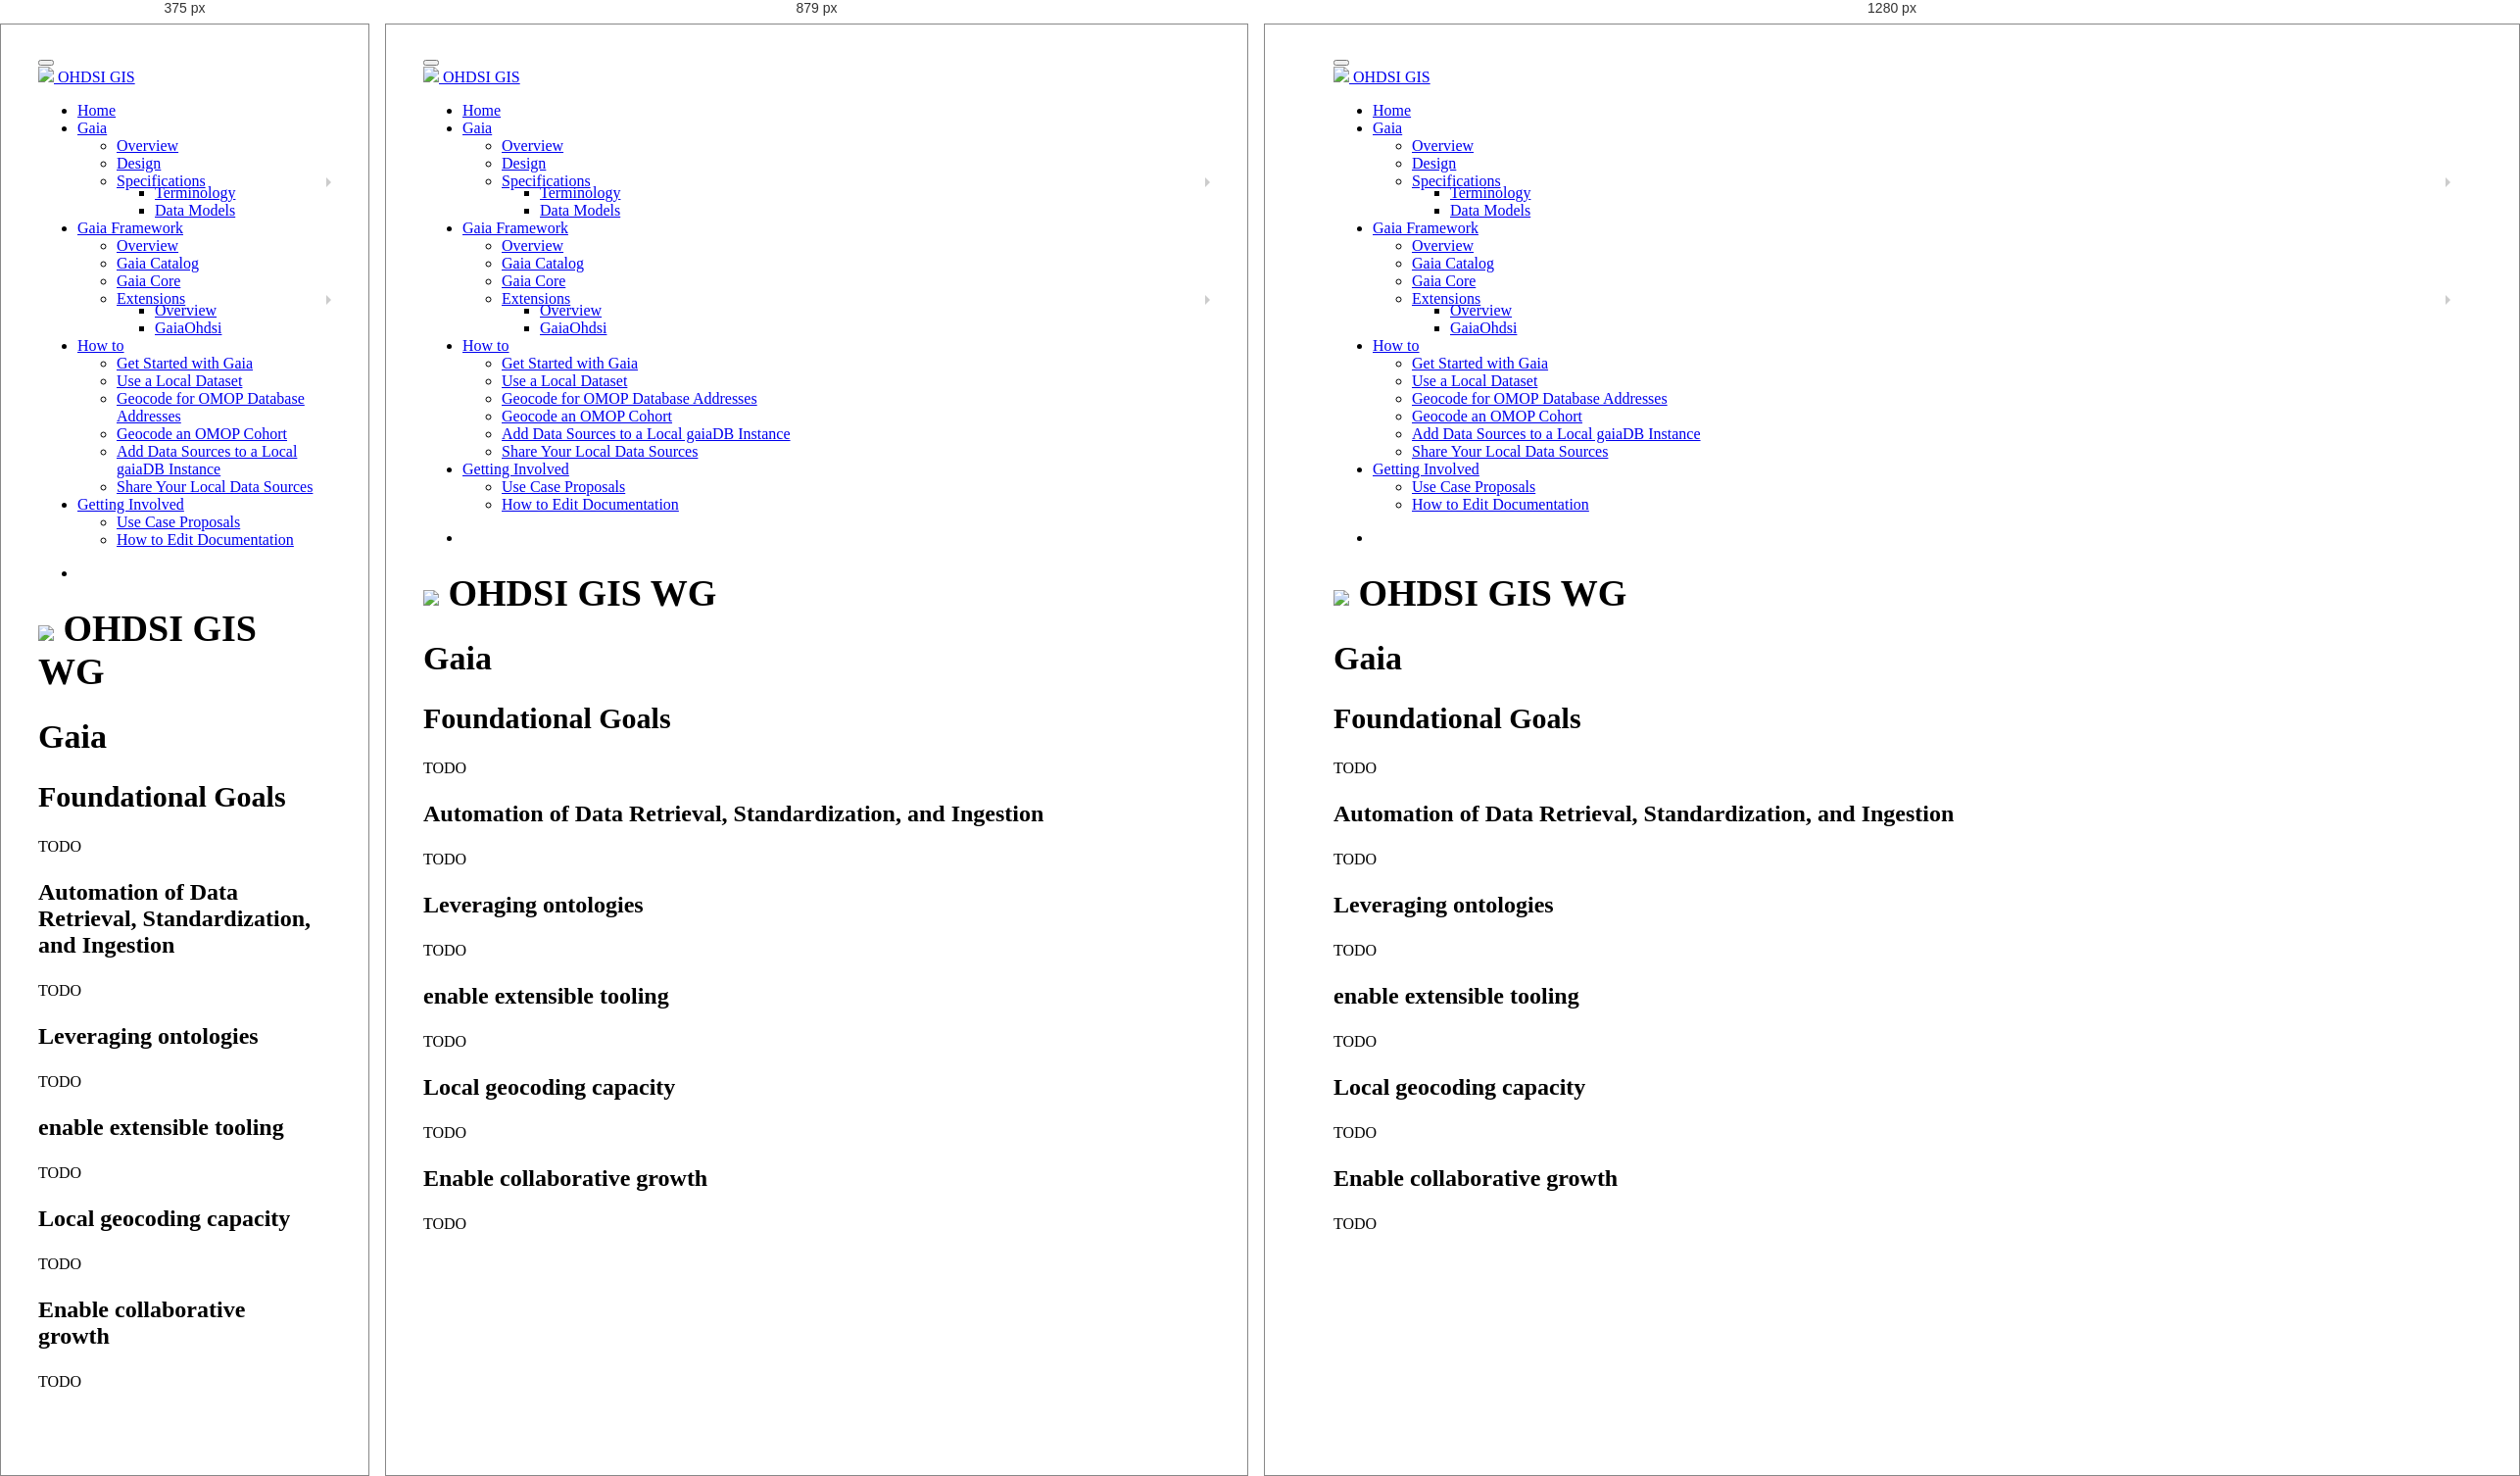
Rendered at 375 px, 879 px and 1280 px, left to right.

<!-- file: gaia-goals.html -->
<!DOCTYPE html>

<html>

<head>

<meta charset="utf-8" />
<meta name="generator" content="pandoc" />
<meta http-equiv="X-UA-Compatible" content="IE=EDGE" />




<title> OHDSI GIS WG</title>

<script src="site_libs/header-attrs-2.28/header-attrs.js"></script>
<script src="site_libs/jquery-3.6.0/jquery-3.6.0.min.js"></script>
<meta name="viewport" content="width=device-width, initial-scale=1" />
<link href="site_libs/bootstrap-3.3.5/css/cosmo.min.css" rel="stylesheet" />
<script src="site_libs/bootstrap-3.3.5/js/bootstrap.min.js"></script>
<script src="site_libs/bootstrap-3.3.5/shim/html5shiv.min.js"></script>
<script src="site_libs/bootstrap-3.3.5/shim/respond.min.js"></script>
<style>h1 {font-size: 34px;}
       h1.title {font-size: 38px;}
       h2 {font-size: 30px;}
       h3 {font-size: 24px;}
       h4 {font-size: 18px;}
       h5 {font-size: 16px;}
       h6 {font-size: 12px;}
       code {color: inherit; background-color: rgba(0, 0, 0, 0.04);}
       pre:not([class]) { background-color: white }</style>
<script src="site_libs/jqueryui-1.13.2/jquery-ui.min.js"></script>
<link href="site_libs/tocify-1.9.1/jquery.tocify.css" rel="stylesheet" />
<script src="site_libs/tocify-1.9.1/jquery.tocify.js"></script>
<script src="site_libs/navigation-1.1/tabsets.js"></script>
<link href="site_libs/highlightjs-9.12.0/default.css" rel="stylesheet" />
<script src="site_libs/highlightjs-9.12.0/highlight.js"></script>
<link href="site_libs/font-awesome-6.4.2/css/all.min.css" rel="stylesheet" />
<link href="site_libs/font-awesome-6.4.2/css/v4-shims.min.css" rel="stylesheet" />
<link rel='shortcut icon' type='image/x-icon' href='favicon.ico' />

<style type="text/css">
  code{white-space: pre-wrap;}
  span.smallcaps{font-variant: small-caps;}
  span.underline{text-decoration: underline;}
  div.column{display: inline-block; vertical-align: top; width: 50%;}
  div.hanging-indent{margin-left: 1.5em; text-indent: -1.5em;}
  ul.task-list{list-style: none;}
    </style>

<style type="text/css">code{white-space: pre;}</style>
<script type="text/javascript">
if (window.hljs) {
  hljs.configure({languages: []});
  hljs.initHighlightingOnLoad();
  if (document.readyState && document.readyState === "complete") {
    window.setTimeout(function() { hljs.initHighlighting(); }, 0);
  }
}
</script>






<link rel="stylesheet" href="style.css" type="text/css" />



<style type = "text/css">
.main-container {
  max-width: 940px;
  margin-left: auto;
  margin-right: auto;
}
img {
  max-width:100%;
}
.tabbed-pane {
  padding-top: 12px;
}
.html-widget {
  margin-bottom: 20px;
}
button.code-folding-btn:focus {
  outline: none;
}
summary {
  display: list-item;
}
details > summary > p:only-child {
  display: inline;
}
pre code {
  padding: 0;
}
</style>


<style type="text/css">
.dropdown-submenu {
  position: relative;
}
.dropdown-submenu>.dropdown-menu {
  top: 0;
  left: 100%;
  margin-top: -6px;
  margin-left: -1px;
  border-radius: 0 6px 6px 6px;
}
.dropdown-submenu:hover>.dropdown-menu {
  display: block;
}
.dropdown-submenu>a:after {
  display: block;
  content: " ";
  float: right;
  width: 0;
  height: 0;
  border-color: transparent;
  border-style: solid;
  border-width: 5px 0 5px 5px;
  border-left-color: #cccccc;
  margin-top: 5px;
  margin-right: -10px;
}
.dropdown-submenu:hover>a:after {
  border-left-color: #adb5bd;
}
.dropdown-submenu.pull-left {
  float: none;
}
.dropdown-submenu.pull-left>.dropdown-menu {
  left: -100%;
  margin-left: 10px;
  border-radius: 6px 0 6px 6px;
}
</style>

<script type="text/javascript">
// manage active state of menu based on current page
$(document).ready(function () {
  // active menu anchor
  href = window.location.pathname
  href = href.substr(href.lastIndexOf('/') + 1)
  if (href === "")
    href = "index.html";
  var menuAnchor = $('a[href="' + href + '"]');

  // mark the anchor link active (and if it's in a dropdown, also mark that active)
  var dropdown = menuAnchor.closest('li.dropdown');
  if (window.bootstrap) { // Bootstrap 4+
    menuAnchor.addClass('active');
    dropdown.find('> .dropdown-toggle').addClass('active');
  } else { // Bootstrap 3
    menuAnchor.parent().addClass('active');
    dropdown.addClass('active');
  }

  // Navbar adjustments
  var navHeight = $(".navbar").first().height() + 15;
  var style = document.createElement('style');
  var pt = "padding-top: " + navHeight + "px; ";
  var mt = "margin-top: -" + navHeight + "px; ";
  var css = "";
  // offset scroll position for anchor links (for fixed navbar)
  for (var i = 1; i <= 6; i++) {
    css += ".section h" + i + "{ " + pt + mt + "}\n";
  }
  style.innerHTML = "body {" + pt + "padding-bottom: 40px; }\n" + css;
  document.head.appendChild(style);
});
</script>

<!-- tabsets -->

<style type="text/css">
.tabset-dropdown > .nav-tabs {
  display: inline-table;
  max-height: 500px;
  min-height: 44px;
  overflow-y: auto;
  border: 1px solid #ddd;
  border-radius: 4px;
}

.tabset-dropdown > .nav-tabs > li.active:before, .tabset-dropdown > .nav-tabs.nav-tabs-open:before {
  content: "\e259";
  font-family: 'Glyphicons Halflings';
  display: inline-block;
  padding: 10px;
  border-right: 1px solid #ddd;
}

.tabset-dropdown > .nav-tabs.nav-tabs-open > li.active:before {
  content: "\e258";
  font-family: 'Glyphicons Halflings';
  border: none;
}

.tabset-dropdown > .nav-tabs > li.active {
  display: block;
}

.tabset-dropdown > .nav-tabs > li > a,
.tabset-dropdown > .nav-tabs > li > a:focus,
.tabset-dropdown > .nav-tabs > li > a:hover {
  border: none;
  display: inline-block;
  border-radius: 4px;
  background-color: transparent;
}

.tabset-dropdown > .nav-tabs.nav-tabs-open > li {
  display: block;
  float: none;
}

.tabset-dropdown > .nav-tabs > li {
  display: none;
}
</style>

<!-- code folding -->



<style type="text/css">

#TOC {
  margin: 25px 0px 20px 0px;
}
@media (max-width: 768px) {
#TOC {
  position: relative;
  width: 100%;
}
}

@media print {
.toc-content {
  /* see https://github.com/w3c/csswg-drafts/issues/4434 */
  float: right;
}
}

.toc-content {
  padding-left: 30px;
  padding-right: 40px;
}

div.main-container {
  max-width: 1200px;
}

div.tocify {
  width: 20%;
  max-width: 260px;
  max-height: 85%;
}

@media (min-width: 768px) and (max-width: 991px) {
  div.tocify {
    width: 25%;
  }
}

@media (max-width: 767px) {
  div.tocify {
    width: 100%;
    max-width: none;
  }
}

.tocify ul, .tocify li {
  line-height: 20px;
}

.tocify-subheader .tocify-item {
  font-size: 0.90em;
}

.tocify .list-group-item {
  border-radius: 0px;
}

.tocify-subheader {
  display: inline;
}
.tocify-subheader .tocify-item {
  font-size: 0.95em;
}

</style>



</head>

<body>


<div class="container-fluid main-container">


<!-- setup 3col/9col grid for toc_float and main content  -->
<div class="row">
<div class="col-xs-12 col-sm-4 col-md-3">
<div id="TOC" class="tocify">
</div>
</div>

<div class="toc-content col-xs-12 col-sm-8 col-md-9">




<div class="navbar navbar-default  navbar-fixed-top" role="navigation">
  <div class="container">
    <div class="navbar-header">
      <button type="button" class="navbar-toggle collapsed" data-toggle="collapse" data-bs-toggle="collapse" data-target="#navbar" data-bs-target="#navbar">
        <span class="icon-bar"></span>
        <span class="icon-bar"></span>
        <span class="icon-bar"></span>
      </button>
      <a class="navbar-brand" href="index.html"><div><img src="ohdsi16x16.png"></img> OHDSI GIS </div></a>
    </div>
    <div id="navbar" class="navbar-collapse collapse">
      <ul class="nav navbar-nav">
        <li>
  <a href="index.html">
    <span class="fa fa-home"></span>
     
    Home
  </a>
</li>
<li class="dropdown">
  <a href="#" class="dropdown-toggle" data-toggle="dropdown" role="button" data-bs-toggle="dropdown" aria-expanded="false">
    <span class="fa fa-earth"></span>
     
    Gaia
     
    <span class="caret"></span>
  </a>
  <ul class="dropdown-menu" role="menu">
    <li>
      <a href="gaia-intro.html">Overview</a>
    </li>
    <li>
      <a href="gaia-principles.html">Design</a>
    </li>
    <li class="dropdown-submenu">
      <a href="#" class="dropdown-toggle" data-toggle="dropdown" role="button" data-bs-toggle="dropdown" aria-expanded="false">Specifications</a>
      <ul class="dropdown-menu" role="menu">
        <li>
          <a href="gaia-terminology.html">Terminology</a>
        </li>
        <li>
          <a href="gaia-datamodels.html">Data Models</a>
        </li>
      </ul>
    </li>
  </ul>
</li>
<li class="dropdown">
  <a href="#" class="dropdown-toggle" data-toggle="dropdown" role="button" data-bs-toggle="dropdown" aria-expanded="false">
    <span class="fa fa-cubes"></span>
     
    Gaia Framework
     
    <span class="caret"></span>
  </a>
  <ul class="dropdown-menu" role="menu">
    <li>
      <a href="fw-overview.html">Overview</a>
    </li>
    <li>
      <a href="fw-gaia-catalog.html">Gaia Catalog</a>
    </li>
    <li>
      <a href="fw-gaia-core.html">Gaia Core</a>
    </li>
    <li class="dropdown-submenu">
      <a href="#" class="dropdown-toggle" data-toggle="dropdown" role="button" data-bs-toggle="dropdown" aria-expanded="false">Extensions</a>
      <ul class="dropdown-menu" role="menu">
        <li>
          <a href="fw-gaia-extensions.html">Overview</a>
        </li>
        <li>
          <a href="fw-gaia-extensions-ohdsi.html">GaiaOhdsi</a>
        </li>
      </ul>
    </li>
  </ul>
</li>
<li class="dropdown">
  <a href="#" class="dropdown-toggle" data-toggle="dropdown" role="button" data-bs-toggle="dropdown" aria-expanded="false">
    <span class="fa fa-question"></span>
     
    How to
     
    <span class="caret"></span>
  </a>
  <ul class="dropdown-menu" role="menu">
    <li>
      <a href="ht-get-started.html">Get Started with Gaia</a>
    </li>
    <li>
      <a href="ht-local-dataset.html">Use a Local Dataset</a>
    </li>
    <li>
      <a href="ht-geocode.html">Geocode for OMOP Database Addresses</a>
    </li>
    <li>
      <a href="geocodingCohort.html">Geocode an OMOP Cohort</a>
    </li>
    <li>
      <a href="ht-add-data-source.html">Add Data Sources to a Local gaiaDB Instance</a>
    </li>
    <li>
      <a href="ht-share-data-source.html">Share Your Local Data Sources</a>
    </li>
  </ul>
</li>
<li class="dropdown">
  <a href="#" class="dropdown-toggle" data-toggle="dropdown" role="button" data-bs-toggle="dropdown" aria-expanded="false">
    <span class="fa fa-info"></span>
     
    Getting Involved
     
    <span class="caret"></span>
  </a>
  <ul class="dropdown-menu" role="menu">
    <li>
      <a href="gi-propose-usecase.html">Use Case Proposals</a>
    </li>
    <li>
      <a href="gi-edit-docs.html">How to Edit Documentation</a>
    </li>
  </ul>
</li>
      </ul>
      <ul class="nav navbar-nav navbar-right">
        <li>
  <a href="https://github.com/OHDSI/GIS">
    <span class="fa fa-github"></span>
     
  </a>
</li>
      </ul>
    </div><!--/.nav-collapse -->
  </div><!--/.container -->
</div><!--/.navbar -->

<div id="header">



<h1 class="title toc-ignore"><img src="ohdsi40x40.png"></img> OHDSI GIS
WG</h1>

</div>


<div id="gaia" class="section level1">
<h1><strong>Gaia</strong></h1>
<div id="foundational-goals" class="section level2">
<h2>Foundational Goals</h2>
<p>TODO</p>
<div id="automation-of-data-retrieval-standardization-and-ingestion"
class="section level3">
<h3>Automation of Data Retrieval, Standardization, and Ingestion</h3>
<p>TODO</p>
</div>
<div id="leveraging-ontologies" class="section level3">
<h3>Leveraging ontologies</h3>
<p>TODO</p>
</div>
<div id="enable-extensible-tooling" class="section level3">
<h3>enable extensible tooling</h3>
<p>TODO</p>
</div>
<div id="local-geocoding-capacity" class="section level3">
<h3>Local geocoding capacity</h3>
<p>TODO</p>
</div>
<div id="enable-collaborative-growth" class="section level3">
<h3>Enable collaborative growth</h3>
<p>TODO</p>
</div>
</div>
</div>



</div>
</div>

</div>

<script>

// add bootstrap table styles to pandoc tables
function bootstrapStylePandocTables() {
  $('tr.odd').parent('tbody').parent('table').addClass('table table-condensed');
}
$(document).ready(function () {
  bootstrapStylePandocTables();
});


</script>

<!-- tabsets -->

<script>
$(document).ready(function () {
  window.buildTabsets("TOC");
});

$(document).ready(function () {
  $('.tabset-dropdown > .nav-tabs > li').click(function () {
    $(this).parent().toggleClass('nav-tabs-open');
  });
});
</script>

<!-- code folding -->

<script>
$(document).ready(function ()  {

    // temporarily add toc-ignore selector to headers for the consistency with Pandoc
    $('.unlisted.unnumbered').addClass('toc-ignore')

    // move toc-ignore selectors from section div to header
    $('div.section.toc-ignore')
        .removeClass('toc-ignore')
        .children('h1,h2,h3,h4,h5').addClass('toc-ignore');

    // establish options
    var options = {
      selectors: "h1,h2,h3",
      theme: "bootstrap3",
      context: '.toc-content',
      hashGenerator: function (text) {
        return text.replace(/[.\\/?&!#<>]/g, '').replace(/\s/g, '_');
      },
      ignoreSelector: ".toc-ignore",
      scrollTo: 0
    };
    options.showAndHide = false;
    options.smoothScroll = true;

    // tocify
    var toc = $("#TOC").tocify(options).data("toc-tocify");
});
</script>

<!-- dynamically load mathjax for compatibility with self-contained -->
<script>
  (function () {
    var script = document.createElement("script");
    script.type = "text/javascript";
    script.src  = "https://mathjax.rstudio.com/latest/MathJax.js?config=TeX-AMS-MML_HTMLorMML";
    document.getElementsByTagName("head")[0].appendChild(script);
  })();
</script>

</body>
</html>
